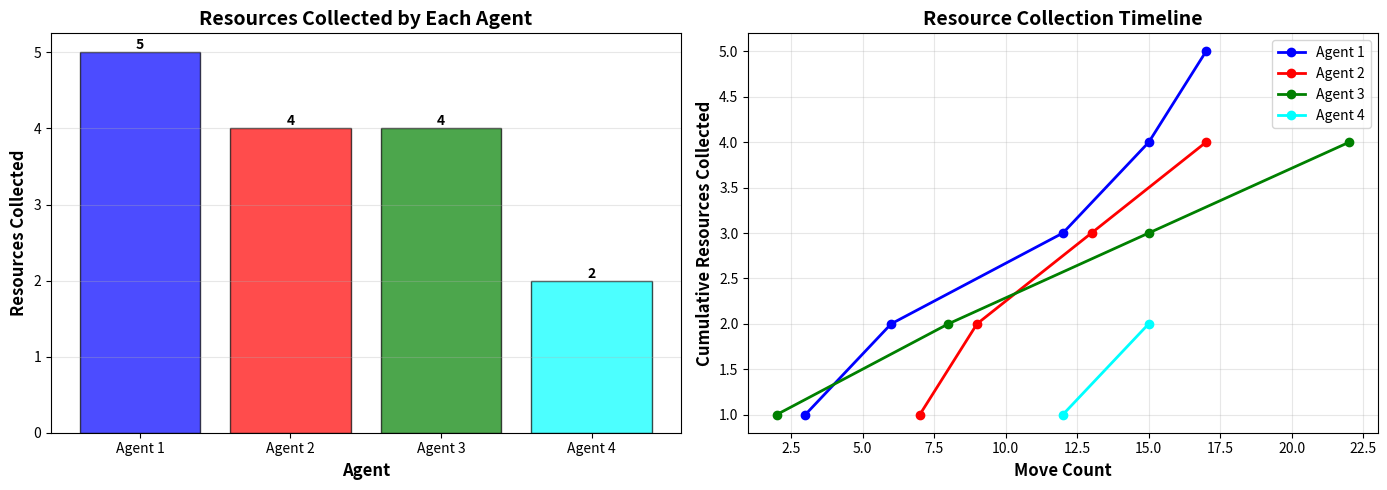

This figure's Python source:
"""Resource Collection Team - Multiple agents collecting resources cooperatively
Uses shared task queue and distributed decision logic - Terminal only version"""

import random
from collections import deque
from typing import List, Tuple, Set, Dict
import matplotlib
matplotlib.use('Agg')  # Non-interactive backend
import matplotlib.pyplot as plt

class ResourceCollectionTeam:
    def __init__(self, maze_size: int = 20, num_agents: int = 4, num_resources: int = 15):
        self.maze_size = maze_size
        self.num_agents = num_agents
        self.num_resources = num_resources
        
        # Create simple grid maze
        self.grid = [[' ' for _ in range(maze_size + 1)] for _ in range(maze_size + 1)]
        self.walls = set()
        
        # Shared task queue and coordination
        self.resource_positions = set()
        self.task_queue = deque()
        self.claimed_resources = {}  # resource_pos -> agent_id
        self.collected_resources = {}  # agent_id -> count
        
        # Agent data
        self.agent_positions = {}
        self.agent_paths = {}
        self.agent_symbols = ['①', '②', '③', '④', '⑤', '⑥', '⑦', '⑧']
        
        # Statistics
        self.collection_history = {i: [] for i in range(num_agents)}
        self.move_count = 0
        
    def generate_maze(self):
        """Generate a simple maze with walls"""
        # Create border walls
        for i in range(self.maze_size + 1):
            self.walls.add((0, i))
            self.walls.add((self.maze_size, i))
            self.walls.add((i, 0))
            self.walls.add((i, self.maze_size))
        
        # Add some random internal walls
        num_walls = (self.maze_size * self.maze_size) // 10
        for _ in range(num_walls):
            x = random.randint(1, self.maze_size - 1)
            y = random.randint(1, self.maze_size - 1)
            self.walls.add((x, y))
    
    def initialize_agents(self):
        """Initialize agents at different starting positions"""
        # Place agents in corners and edges
        start_positions = [
            (1, 1),                              # Top-left
            (self.maze_size - 1, self.maze_size - 1),  # Bottom-right
            (1, self.maze_size - 1),             # Top-right
            (self.maze_size - 1, 1)              # Bottom-left
        ]
        
        # Add more positions if needed
        if self.num_agents > 4:
            mid = self.maze_size // 2
            extra_positions = [
                (mid, 1), (mid, self.maze_size - 1),
                (1, mid), (self.maze_size - 1, mid)
            ]
            start_positions.extend(extra_positions[:self.num_agents - 4])
        
        for i in range(self.num_agents):
            pos = start_positions[i % len(start_positions)]
            # Ensure not on wall
            while pos in self.walls:
                pos = (pos[0] + 1, pos[1])
            self.agent_positions[i] = pos
            self.collected_resources[i] = 0
            self.agent_paths[i] = []
            
    def place_resources(self):
        """Place resources randomly in the maze, ensuring they're reachable"""
        placed = 0
        attempts = 0
        max_attempts = 1000
        
        while placed < self.num_resources and attempts < max_attempts:
            x = random.randint(1, self.maze_size - 1)
            y = random.randint(1, self.maze_size - 1)
            pos = (x, y)
            
            # Avoid agent starting positions and walls
            if (pos not in self.agent_positions.values() and 
                pos not in self.resource_positions and 
                pos not in self.walls):
                # Verify it's reachable from at least one agent
                reachable = False
                for agent_pos in self.agent_positions.values():
                    path = self.get_path_bfs(agent_pos, pos)
                    if len(path) > 1 or (len(path) == 1 and path[0] == pos):
                        reachable = True
                        break
                
                if reachable:
                    self.resource_positions.add(pos)
                    self.task_queue.append(pos)
                    placed += 1
            attempts += 1
    
    def get_path_bfs(self, start: Tuple[int, int], goal: Tuple[int, int]) -> List[Tuple[int, int]]:
        """Find shortest path using BFS in the maze"""
        if start == goal:
            return [start]
        
        queue = deque([(start, [start])])
        visited = {start}
        
        while queue:
            pos, path = queue.popleft()
            
            if pos == goal:
                return path
            
            # Get valid neighbors (4 directions)
            x, y = pos
            for dx, dy in [(0, 1), (1, 0), (0, -1), (-1, 0)]:
                neighbor = (x + dx, y + dy)
                
                # Check if valid position (not wall, in bounds, not visited)
                if (neighbor not in self.walls and 
                    0 <= neighbor[0] <= self.maze_size and 
                    0 <= neighbor[1] <= self.maze_size and
                    neighbor not in visited):
                    visited.add(neighbor)
                    queue.append((neighbor, path + [neighbor]))
        
        return [start]  # No path found
    
    def assign_task(self, agent_id: int) -> Tuple[int, int]:
        """Distributed decision logic - agent selects best task from queue"""
        current_pos = self.agent_positions[agent_id]
        best_resource = None
        best_distance = float('inf')
        
        # Check unclaimed resources in queue
        available_resources = [r for r in self.task_queue 
                               if r not in self.claimed_resources 
                               and r in self.resource_positions]
        
        if not available_resources:
            return None
        
        # Select nearest unclaimed resource
        for resource_pos in available_resources:
            distance = abs(current_pos[0] - resource_pos[0]) + abs(current_pos[1] - resource_pos[1])
            if distance < best_distance:
                best_distance = distance
                best_resource = resource_pos
        
        if best_resource:
            self.claimed_resources[best_resource] = agent_id
            
        return best_resource
    
    def move_agent(self, agent_id: int, target: Tuple[int, int]) -> bool:
        """Move agent one step towards target, return True if reached"""
        current_pos = self.agent_positions[agent_id]
        
        if current_pos == target:
            return True
        
        # Get path to target
        path = self.get_path_bfs(current_pos, target)
        
        if len(path) > 1:
            next_pos = path[1]
            self.agent_positions[agent_id] = next_pos
            self.agent_paths[agent_id].append(next_pos)
            return next_pos == target
        
        return False
    
    def collect_resource(self, agent_id: int, resource_pos: Tuple[int, int]):
        """Agent collects a resource"""
        if resource_pos in self.resource_positions:
            self.resource_positions.remove(resource_pos)
            self.collected_resources[agent_id] += 1
            self.collection_history[agent_id].append(self.move_count)
            
            # Remove from queue and claims
            if resource_pos in self.task_queue:
                self.task_queue.remove(resource_pos)
            if resource_pos in self.claimed_resources:
                del self.claimed_resources[resource_pos]
    
    def run_simulation(self):
        """Run the cooperative resource collection simulation"""
        agent_targets = {i: None for i in range(self.num_agents)}
        max_moves = 2000
        
        print(f"\nStarting simulation with {self.num_agents} agents collecting {self.num_resources} resources...")
        
        while self.resource_positions and self.move_count < max_moves:
            self.move_count += 1
            
            for agent_id in range(self.num_agents):
                # Assign new task if agent has no target
                if agent_targets[agent_id] is None:
                    target = self.assign_task(agent_id)
                    if target:
                        agent_targets[agent_id] = target
                
                # Move towards target
                if agent_targets[agent_id]:
                    reached = self.move_agent(agent_id, agent_targets[agent_id])
                    
                    if reached:
                        # Collect resource
                        self.collect_resource(agent_id, agent_targets[agent_id])
                        agent_targets[agent_id] = None
            
            # Progress update
            if self.move_count % 100 == 0:
                collected = sum(self.collected_resources.values())
                print(f"Move {self.move_count}: {collected}/{self.num_resources} resources collected")
        
        print(f"\nSimulation completed in {self.move_count} moves")
        print(f"Total resources collected: {sum(self.collected_resources.values())}/{self.num_resources}")
    
    def visualize_maze_terminal(self):
        """Display maze in terminal with agents and resources using colors"""
        # ANSI color codes
        COLORS = {
            'reset': '\033[0m',
            'wall': '\033[90m',        # Dark gray
            'path': '\033[36m',        # Cyan
            'resource': '\033[93m',    # Bright yellow
            'agent1': '\033[94m',      # Bright blue
            'agent2': '\033[91m',      # Bright red
            'agent3': '\033[92m',      # Bright green
            'agent4': '\033[95m',      # Bright magenta
            'empty': '\033[37m',       # Light gray
            'header': '\033[96m',      # Bright cyan
            'success': '\033[92m',     # Bright green
        }
        
        # Create display grid
        display = [[' ' for _ in range(self.maze_size + 1)] for _ in range(self.maze_size + 1)]
        
        # Add walls
        for wall in self.walls:
            if 0 <= wall[0] <= self.maze_size and 0 <= wall[1] <= self.maze_size:
                display[wall[0]][wall[1]] = '█'
        
        # Add resources
        for res in self.resource_positions:
            if 0 <= res[0] <= self.maze_size and 0 <= res[1] <= self.maze_size:
                display[res[0]][res[1]] = '◆'
        
        # Add agent paths
        for agent_id in range(self.num_agents):
            for pos in self.agent_paths[agent_id]:
                if (0 <= pos[0] <= self.maze_size and 0 <= pos[1] <= self.maze_size and
                    display[pos[0]][pos[1]] == ' '):
                    display[pos[0]][pos[1]] = '·'
        
        # Add current agent positions
        for agent_id, pos in self.agent_positions.items():
            if 0 <= pos[0] <= self.maze_size and 0 <= pos[1] <= self.maze_size:
                display[pos[0]][pos[1]] = self.agent_symbols[agent_id]
        
        # Print the maze with colors
        print("\n" + COLORS['header'] + "╔" + "═"*60 + "╗" + COLORS['reset'])
        print(COLORS['header'] + "║" + " "*15 + "RESOURCE COLLECTION - MAZE VIEW" + " "*14 + "║" + COLORS['reset'])
        print(COLORS['header'] + "╚" + "═"*60 + "╝" + COLORS['reset'])
        print()
        
        for row in display:
            line = ""
            for cell in row:
                if cell == '█':
                    line += COLORS['wall'] + '█ ' + COLORS['reset']
                elif cell == '◆':
                    line += COLORS['resource'] + '◆ ' + COLORS['reset']
                elif cell == '·':
                    line += COLORS['path'] + '· ' + COLORS['reset']
                elif cell == '①':
                    line += COLORS['agent1'] + '① ' + COLORS['reset']
                elif cell == '②':
                    line += COLORS['agent2'] + '② ' + COLORS['reset']
                elif cell == '③':
                    line += COLORS['agent3'] + '③ ' + COLORS['reset']
                elif cell == '④':
                    line += COLORS['agent4'] + '④ ' + COLORS['reset']
                elif cell in ['⑤', '⑥', '⑦', '⑧']:
                    line += COLORS['agent1'] + cell + ' ' + COLORS['reset']
                else:
                    line += COLORS['empty'] + '  ' + COLORS['reset']
            print(line)
        
        print("\n" + COLORS['header'] + "Legend:" + COLORS['reset'])
        print(f"  {COLORS['agent1']}①{COLORS['reset']} {COLORS['agent2']}②{COLORS['reset']} {COLORS['agent3']}③{COLORS['reset']} {COLORS['agent4']}④{COLORS['reset']} = Agents")
        print(f"  {COLORS['resource']}◆{COLORS['reset']} = Resource (uncollected)")
        print(f"  {COLORS['path']}·{COLORS['reset']} = Agent paths")
        print(f"  {COLORS['wall']}█{COLORS['reset']} = Wall")
        print(COLORS['header'] + "─"*60 + COLORS['reset'] + "\n")
    
    def plot_statistics(self):
        """Plot resource collection statistics"""
        fig, (ax1, ax2) = plt.subplots(1, 2, figsize=(14, 5))
        
        # Bar chart - resources per agent
        agents = [f'Agent {i+1}' for i in range(self.num_agents)]
        counts = [self.collected_resources[i] for i in range(self.num_agents)]
        colors_plot = ['blue', 'red', 'green', 'cyan', 'magenta', 'yellow', 'orange', 'purple']
        
        bars = ax1.bar(agents, counts, color=colors_plot[:self.num_agents], alpha=0.7, edgecolor='black')
        ax1.set_xlabel('Agent', fontsize=12, fontweight='bold')
        ax1.set_ylabel('Resources Collected', fontsize=12, fontweight='bold')
        ax1.set_title('Resources Collected by Each Agent', fontsize=14, fontweight='bold')
        ax1.grid(axis='y', alpha=0.3)
        
        # Add value labels on bars
        for bar in bars:
            height = bar.get_height()
            ax1.text(bar.get_x() + bar.get_width()/2., height,
                    f'{int(height)}',
                    ha='center', va='bottom', fontweight='bold')
        
        # Timeline - cumulative collection
        ax2.set_xlabel('Move Count', fontsize=12, fontweight='bold')
        ax2.set_ylabel('Cumulative Resources Collected', fontsize=12, fontweight='bold')
        ax2.set_title('Resource Collection Timeline', fontsize=14, fontweight='bold')
        ax2.grid(True, alpha=0.3)
        
        for agent_id in range(self.num_agents):
            if self.collection_history[agent_id]:
                cumulative = list(range(1, len(self.collection_history[agent_id]) + 1))
                ax2.plot(self.collection_history[agent_id], cumulative, 
                        marker='o', label=f'Agent {agent_id + 1}',
                        color=colors_plot[agent_id], linewidth=2, markersize=6)
        
        ax2.legend(loc='best', fontsize=10)
        
        plt.tight_layout()
        plt.savefig('resource_collection_stats.png', dpi=150, bbox_inches='tight')
        print("\n✓ Statistics plot saved as 'resource_collection_stats.png'")
        plt.close('all')
    
    def print_summary(self):
        """Print simulation summary with colors"""
        # ANSI color codes
        COLORS = {
            'reset': '\033[0m',
            'header': '\033[96m',      # Bright cyan
            'success': '\033[92m',     # Bright green
            'agent1': '\033[94m',      # Bright blue
            'agent2': '\033[91m',      # Bright red
            'agent3': '\033[92m',      # Bright green
            'agent4': '\033[95m',      # Bright magenta
            'info': '\033[93m',        # Bright yellow
            'bold': '\033[1m',
        }
        
        agent_colors = [COLORS['agent1'], COLORS['agent2'], COLORS['agent3'], COLORS['agent4']]
        
        print("\n" + COLORS['header'] + "╔" + "═"*60 + "╗" + COLORS['reset'])
        print(COLORS['header'] + "║" + " "*12 + "RESOURCE COLLECTION TEAM - SUMMARY" + " "*13 + "║" + COLORS['reset'])
        print(COLORS['header'] + "╚" + "═"*60 + "╝" + COLORS['reset'])
        
        print(f"\n{COLORS['info']}📊 Simulation Statistics:{COLORS['reset']}")
        print(f"   • Maze Size: {COLORS['bold']}{self.maze_size}x{self.maze_size}{COLORS['reset']}")
        print(f"   • Number of Agents: {COLORS['bold']}{self.num_agents}{COLORS['reset']}")
        print(f"   • Total Resources: {COLORS['bold']}{self.num_resources}{COLORS['reset']}")
        print(f"   • Total Moves: {COLORS['bold']}{self.move_count}{COLORS['reset']}")
        
        print(f"\n{COLORS['info']}🤖 Resources Collected by Agent:{COLORS['reset']}")
        for agent_id in range(self.num_agents):
            count = self.collected_resources[agent_id]
            percentage = (count / self.num_resources * 100) if self.num_resources > 0 else 0
            color = agent_colors[agent_id % len(agent_colors)]
            
            # Create progress bar
            bar_length = 20
            filled = int(bar_length * count / max(self.collected_resources.values())) if max(self.collected_resources.values()) > 0 else 0
            bar = '█' * filled + '░' * (bar_length - filled)
            
            print(f"   {color}Agent {agent_id + 1}:{COLORS['reset']} {color}{bar}{COLORS['reset']} {COLORS['bold']}{count}{COLORS['reset']} resources ({percentage:.1f}%)")
        
        total_collected = sum(self.collected_resources.values())
        efficiency = (total_collected / self.num_resources * 100) if self.num_resources > 0 else 0
        
        print(f"\n{COLORS['success']}✓ Total Collected: {COLORS['bold']}{total_collected}/{self.num_resources}{COLORS['reset']} {COLORS['success']}({efficiency:.1f}%){COLORS['reset']}")
        print(f"{COLORS['success']}✓ Average per Agent: {COLORS['bold']}{total_collected / self.num_agents:.2f}{COLORS['reset']}")
        print(f"{COLORS['success']}✓ Efficiency: {COLORS['bold']}{self.move_count / total_collected:.2f}{COLORS['reset']} moves per resource")
        print(COLORS['header'] + "─"*60 + COLORS['reset'] + "\n")


def main():
    """Run the resource collection team simulation"""
    # ANSI color codes
    COLORS = {
        'reset': '\033[0m',
        'header': '\033[96m',
        'success': '\033[92m',
        'info': '\033[93m',
        'bold': '\033[1m',
    }
    
    print(COLORS['header'] + "\n╔" + "═"*60 + "╗" + COLORS['reset'])
    print(COLORS['header'] + "║" + " "*10 + "RESOURCE COLLECTION TEAM SIMULATION" + " "*14 + "║" + COLORS['reset'])
    print(COLORS['header'] + "╚" + "═"*60 + "╝" + COLORS['reset'])
    
    # Create simulation
    team = ResourceCollectionTeam(maze_size=20, num_agents=4, num_resources=15)
    
    # Generate maze
    print(f"\n{COLORS['info']}⚙️  Generating maze...{COLORS['reset']}")
    team.generate_maze()
    
    # Initialize agents and resources
    team.initialize_agents()
    team.place_resources()
    
    print(f"{COLORS['success']}✓ Maze created: {COLORS['bold']}{team.maze_size}x{team.maze_size}{COLORS['reset']}")
    print(f"{COLORS['success']}✓ Agents deployed: {COLORS['bold']}{team.num_agents}{COLORS['reset']}")
    print(f"{COLORS['success']}✓ Resources placed: {COLORS['bold']}{team.num_resources}{COLORS['reset']}")
    
    # Run simulation
    team.run_simulation()
    
    # Visualize in terminal
    team.visualize_maze_terminal()
    
    # Print summary
    team.print_summary()
    
    # Plot statistics (saved to file, no GUI)
    team.plot_statistics()


if __name__ == "__main__":
    main()
